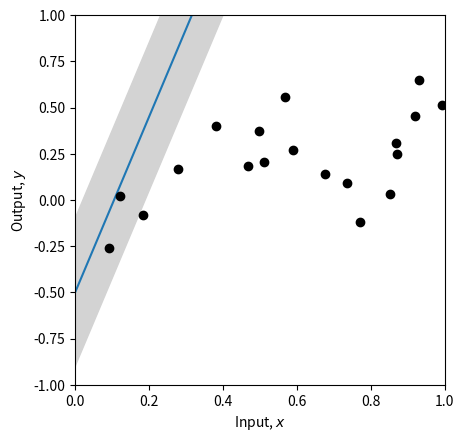
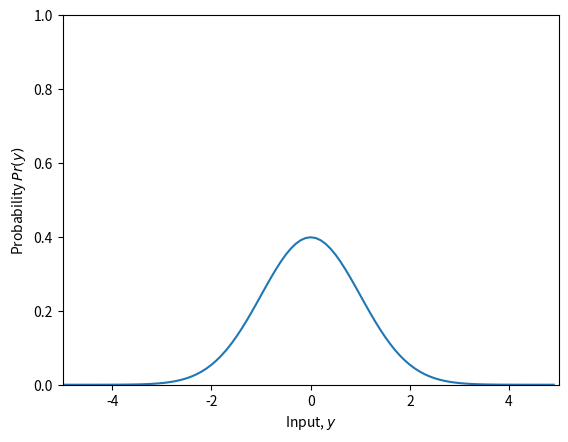
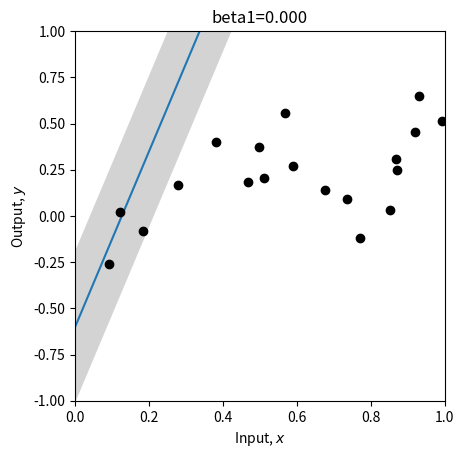
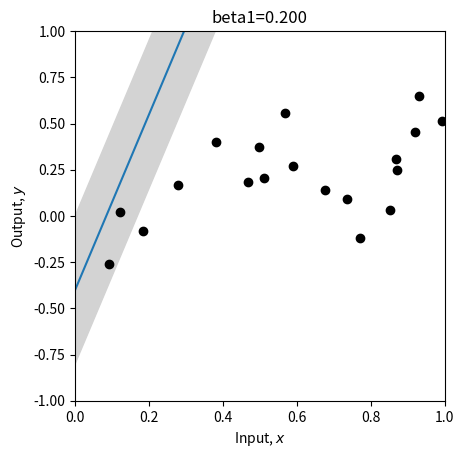
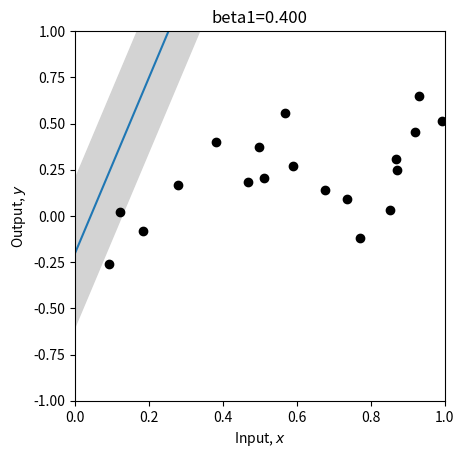
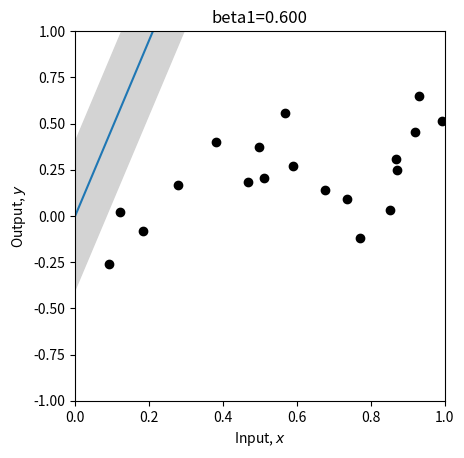
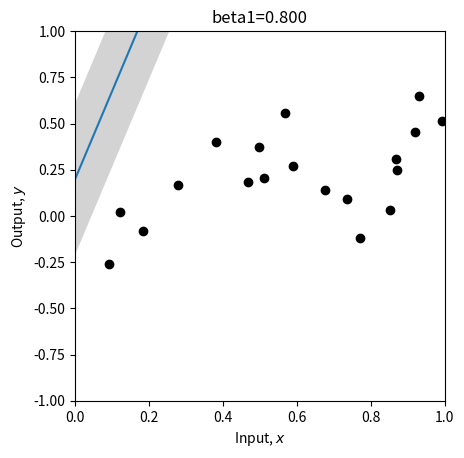
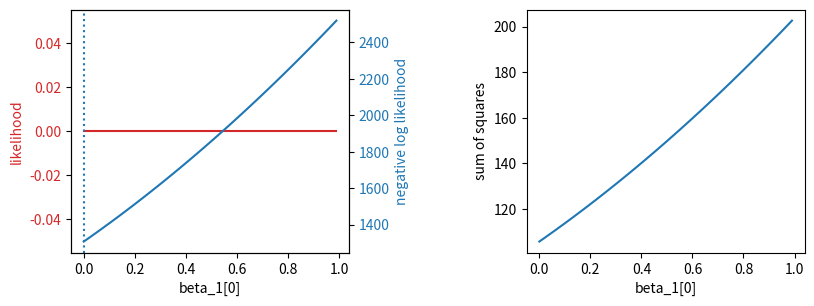

Source code (Python) for these figures, in order:
import numpy as np
import matplotlib.pyplot as plt
import math

def ReLU(preactivation):
    activation=preactivation.clip(0.0)
    return activation

def ShallowNN(x,beta0,omega0,beta1,omega1):
    n_data=x.size
    x=np.reshape(x,(1,n_data))
    h1=ReLU(np.matmul(beta0,np.ones((1,n_data))))+np.matmul(omega0,x)
    y=np.matmul(beta1,np.ones((1,n_data)))+np.matmul(omega1,h1)
    return y

def GetParameters():
    beta0=np.zeros((3,1))
    omega0=np.zeros((3,1))
    beta1=np.zeros((1,1))
    omega1=np.zeros((1,3))
    beta0[0,0]=0.3
    beta0[1,0]=-1.0
    beta0[2,0]=-0.5
    omega0[0,0]=-1.0
    omega0[1,0]=1.8
    omega0[2,0]=0.65
    beta1[0,0]=0.1
    omega1[0,0]=-2.0
    omega1[0,1]=-1.0
    omega1[0,2]=7.0
    return beta0,omega0,beta1,omega1

def PlotUnivariateRegression(x_model,y_model,x_data=None,y_data=None,sigma_model=None,title=None):
    x_model=np.squeeze(x_model)
    y_model=np.squeeze(y_model)
    fig,ax=plt.subplots()
    ax.plot(x_model,y_model)
    if sigma_model is not None:
        ax.fill_between(x_model,y_model-2*sigma_model,y_model+2*sigma_model,color='lightgray')
    ax.set_xlabel(r'Input, $x$')
    ax.set_ylabel(r'Output, $y$')
    ax.set_xlim([0,1])
    ax.set_ylim([-1,1])
    ax.set_aspect(0.5)
    if title is not None:
        ax.set_title(title)
    if x_data is not None:
        ax.plot(x_data,y_data,'ko')
    plt.show()

x_train=np.array([0.09291784,0.46809093,0.93089486,0.67612654,0.73441752,0.86847339,\
                   0.49873225,0.51083168,0.18343972,0.99380898,0.27840809,0.38028817,\
                   0.12055708,0.56715537,0.92005746,0.77072270,0.85278176,0.05315950,\
                   0.87168699,0.58858043])
y_train=np.array([-0.25934537,0.18195445,0.651270150,0.13921448,0.09366691,0.30567674,\
                    0.372291170,0.20716968,-0.08131792,0.51187806,0.16943738,0.3994327,\
                    0.019062570,0.55820410,0.452564960,-0.1183121,0.02957665,-1.24354444, \
                    0.248038840,0.26824970])
beta0,omega0,beta1,omega1=GetParameters()
sigma=0.2
x_model=np.arange(0,1,0.01)
y_model=ShallowNN(x_model,beta0,omega0,beta1,omega1)
PlotUnivariateRegression(x_model,y_model,x_train,y_train,sigma_model=sigma)

def NormalDistribution(y,mu,sigma):
    C1=1/(sigma*np.sqrt(2*math.pi))
    C2=-((y-mu)**2)/(2*sigma*sigma)
    E=C1*np.exp(C2)
    prob=E
    return prob

print("Correct Answer=%3.3f, Your Answer=%3.3f"%(0.119,NormalDistribution(1,-1,2.3)))

y_gauss=np.arange(-5,5,0.1)
mu0=0
sigma0=1.0
gauss_prob=NormalDistribution(y_gauss,mu0,sigma0)
fig,ax=plt.subplots()
ax.plot(y_gauss,gauss_prob)
ax.set_xlabel(r'Input, $y$')
ax.set_ylabel(r'Probability $Pr(y)$')
ax.set_xlim([-5,5])
ax.set_ylim([0,1.0])
plt.show()

def ComputeLikehood(y_train,mu,sigma):
    Prob=NormalDistribution(y_train,mu,sigma)
    likehood=np.prod(Prob)
    return likehood

mu_pred1=ShallowNN(x_train,beta0,omega0,beta1,omega1)
sigma1=0.2
likehood=ComputeLikehood(y_train,mu_pred1,sigma1)
print("Correct Answer=%9.9f, Your Answer=%9.9f"%(0.000010624,likehood))

def CNLLH(y_train,mu,sigma):
    Prob=NormalDistribution(y_train,mu,sigma)
    L=np.log(Prob)
    nll=-np.sum(L)
    return nll

mu_pred2=ShallowNN(x_train,beta0,omega0,beta1,omega1)
sigma2=0.2
nll=CNLLH(y_train,mu_pred2,sigma2)
print("Correct Answer=%9.9f, Your Answer=%9.9f"%(11.452419564,nll))

def CSOS(y_train,y_pred):
    SOS=np.sum((y_train-y_pred)**2)
    return SOS

y_pred=mu_pred=ShallowNN(x_train,beta0,omega0,beta1,omega1)
SumS=CSOS(y_train,y_pred)
print("Correct answer = %9.9f, Your answer = %9.9f"%(2.020992572,SumS))

beta1vals=np.arange(0.0,1.0,0.01)
likehoods=np.zeros_like(beta1vals)
nlls=np.zeros_like(beta1vals)
sum_squares=np.zeros_like(beta1vals)
sigma=0.2
for count in range(len(beta1vals)):
    beta1[0,0]=beta1vals[count]
    mu_pred=y_pred=ShallowNN(x_train,beta0,omega0,beta1,omega1)
    likehoods[count]=ComputeLikehood(y_train,mu_pred,sigma)
    nlls[count]=CNLLH(y_train,mu_pred,sigma)
    sum_squares[count]=CSOS(y_train,y_pred)
    if count%20==0:
        y_model=ShallowNN(x_model,beta0,omega0,beta1,omega1)
        PlotUnivariateRegression(x_model,y_model,x_train,y_train,sigma_model=sigma,title='beta1=%3.3f'%(beta1[0,0]))

fig, ax = plt.subplots(1,2)
fig.set_size_inches(10.5, 5.5)
fig.tight_layout(pad=10.0)
likelihood_color = 'tab:red'
nll_color = 'tab:blue'
ax[0].set_xlabel('beta_1[0]')
ax[0].set_ylabel('likelihood', color = likelihood_color)
ax[0].plot(beta1vals, likehoods, color = likelihood_color)
ax[0].tick_params(axis='y', labelcolor=likelihood_color)
ax00 = ax[0].twinx()
ax00.plot(beta1vals, nlls, color = nll_color)
ax00.set_ylabel('negative log likelihood', color = nll_color)
ax00.tick_params(axis='y', labelcolor = nll_color)
plt.axvline(x = beta1vals[np.argmax(likehoods)], linestyle='dotted')
ax[1].plot(beta1vals, sum_squares); ax[1].set_xlabel('beta_1[0]'); ax[1].set_ylabel('sum of squares')
plt.show()
